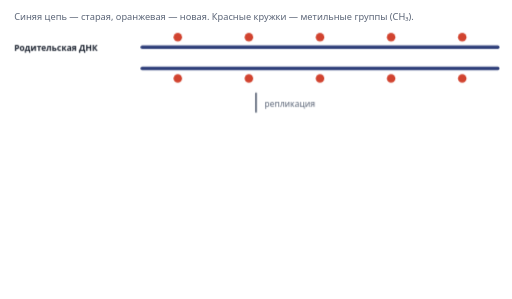
t = 0.00 s
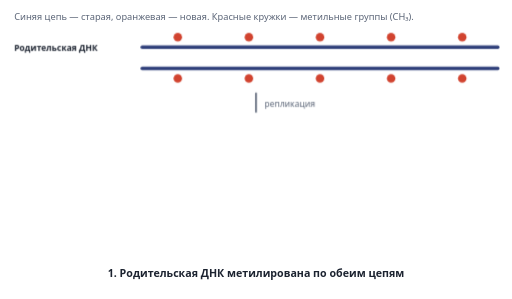
t = 1.80 s
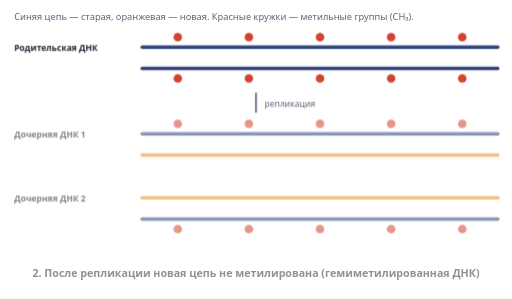
t = 3.28 s
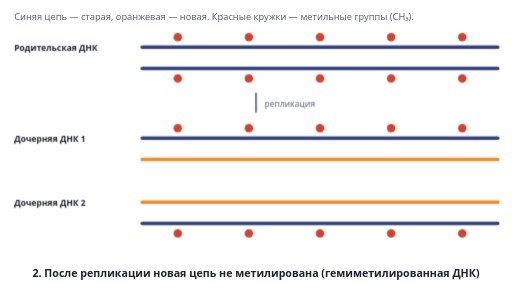
t = 4.80 s
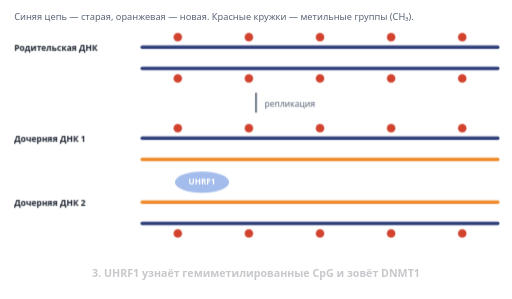
t = 6.68 s
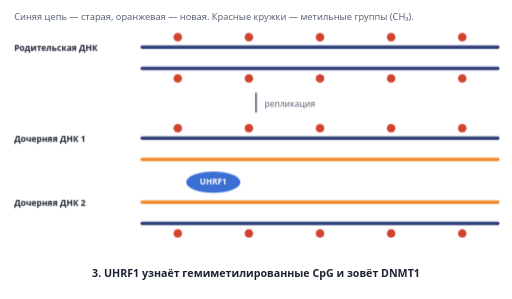
t = 8.32 s

The animated SVG that drew these frames (rendered in a browser with its animation timeline set to each time). Animation: 9 CSS @keyframes rules; frames cover the first 8.32 s, repeats indefinitely.

<svg class="me-svg" xmlns="http://www.w3.org/2000/svg" viewBox="0 0 720 420" role="img" aria-labelledby="me-t me-d">
  <title id="me-t">Анимация: как метилирование ДНК передаётся при делении клетки</title>
  <desc id="me-d">Родительская двойная спираль несёт метильные метки на обеих цепях. После репликации образуются две дочерние спирали; в каждой одна цепь старая (с метками), другая новая (без меток) — гемиметилированная ДНК. UHRF1 узнаёт такие участки, DNMT1 достраивает метки на новой цепи, и обе дочерние молекулы снова полностью метилированы.</desc>
  <style>
    .me-svg text { font-family: system-ui, "Segoe UI", Roboto, Arial, sans-serif; fill: #1c2330; font-size: 12.5px; }
    .me-svg .me-b { font-weight: 700; }
    .me-svg .me-m { fill: #5b6577; }
    .me-svg .me-old { stroke: #2f3f7a; stroke-width: 5; fill: none; stroke-linecap: round; }
    .me-svg .me-new { stroke: #ee8a2b; stroke-width: 5; fill: none; stroke-linecap: round; }
    .me-svg .me-cap { font-size: 15px; font-weight: 700; text-anchor: middle; }
    .me-svg .me-daughters { animation: me-d 16s linear infinite; }
    .me-svg .me-uhrf { animation: me-u 16s linear infinite; }
    .me-svg .me-dnmt { animation: me-n 16s linear infinite; }
    .me-svg .me-newme { animation: me-nm 16s linear infinite; }
    .me-svg .me-scene { animation: me-s 16s linear infinite; }
    .me-svg .me-c1 { animation: me-c1 16s linear infinite; } .me-svg .me-c2 { animation: me-c2 16s linear infinite; }
    .me-svg .me-c3 { animation: me-c3 16s linear infinite; } .me-svg .me-c4 { animation: me-c4 16s linear infinite; }
    @keyframes me-s { 0% { opacity: 1; } 93% { opacity: 1; } 98% { opacity: 0; } 99.9% { opacity: 0; } 100% { opacity: 1; } }
    @keyframes me-d { 0%, 16% { opacity: 0; transform: translateY(-14px); } 24%, 100% { opacity: 1; transform: translateY(0); } }
    @keyframes me-u { 0%, 38% { opacity: 0; transform: translateX(-30px); } 46%, 58% { opacity: 1; transform: translateX(0); } 62%, 100% { opacity: 0; } }
    @keyframes me-n { 0%, 58% { opacity: 0; transform: translateX(-30px); } 64%, 76% { opacity: 1; transform: translateX(0); } 80%, 100% { opacity: 0; } }
    @keyframes me-nm { 0%, 68% { opacity: 0; } 76%, 100% { opacity: 1; } }
    @keyframes me-c1 { 0%, 1% { opacity: 0; } 3%, 14% { opacity: 1; } 18%, 100% { opacity: 0; } }
    @keyframes me-c2 { 0%, 19% { opacity: 0; } 22%, 36% { opacity: 1; } 40%, 100% { opacity: 0; } }
    @keyframes me-c3 { 0%, 41% { opacity: 0; } 44%, 66% { opacity: 1; } 70%, 100% { opacity: 0; } }
    @keyframes me-c4 { 0%, 71% { opacity: 0; } 74%, 92% { opacity: 1; } 96%, 100% { opacity: 0; } }
    @media (prefers-reduced-motion: reduce) { .me-svg * { animation-play-state: paused; } }
  </style>
  <rect width="720" height="420" fill="#ffffff"/>
  <text class="me-m" x="20" y="28" style="font-size:13px">Синяя цепь — старая, оранжевая — новая. Красные кружки — метильные группы (CH₃).</text>
  <g class="me-scene">
    <!-- родитель -->
    <text class="me-b" x="20" y="72" style="font-size:12px">Родительская ДНК</text>
    <line class="me-old" x1="200" y1="66" x2="700" y2="66"/><line class="me-old" x1="200" y1="96" x2="700" y2="96"/>
    <g fill="#d1432f"><circle cx="250" cy="52" r="6"/><circle cx="350" cy="52" r="6"/><circle cx="450" cy="52" r="6"/><circle cx="550" cy="52" r="6"/><circle cx="650" cy="52" r="6"/>
    <circle cx="250" cy="110" r="6"/><circle cx="350" cy="110" r="6"/><circle cx="450" cy="110" r="6"/><circle cx="550" cy="110" r="6"/><circle cx="650" cy="110" r="6"/></g>
    <path d="M360 130 V158" stroke="#5b6577" stroke-width="2.4" fill="none"/><text class="me-m" x="372" y="150" style="font-size:12px">репликация</text>
    <!-- дочерние -->
    <g class="me-daughters">
      <text class="me-b" x="20" y="200" style="font-size:12px">Дочерняя ДНК 1</text>
      <line class="me-old" x1="200" y1="194" x2="700" y2="194"/><line class="me-new" x1="200" y1="224" x2="700" y2="224"/>
      <g fill="#d1432f"><circle cx="250" cy="180" r="6"/><circle cx="350" cy="180" r="6"/><circle cx="450" cy="180" r="6"/><circle cx="550" cy="180" r="6"/><circle cx="650" cy="180" r="6"/></g>
      <text class="me-b" x="20" y="290" style="font-size:12px">Дочерняя ДНК 2</text>
      <line class="me-new" x1="200" y1="284" x2="700" y2="284"/><line class="me-old" x1="200" y1="314" x2="700" y2="314"/>
      <g fill="#d1432f"><circle cx="250" cy="328" r="6"/><circle cx="350" cy="328" r="6"/><circle cx="450" cy="328" r="6"/><circle cx="550" cy="328" r="6"/><circle cx="650" cy="328" r="6"/></g>
    </g>
    <!-- новые метки -->
    <g class="me-newme" fill="#d1432f"><circle cx="250" cy="238" r="6"/><circle cx="350" cy="238" r="6"/><circle cx="450" cy="238" r="6"/><circle cx="550" cy="238" r="6"/><circle cx="650" cy="238" r="6"/>
    <circle cx="250" cy="270" r="6"/><circle cx="350" cy="270" r="6"/><circle cx="450" cy="270" r="6"/><circle cx="550" cy="270" r="6"/><circle cx="650" cy="270" r="6"/></g>
    <!-- белки -->
    <g class="me-uhrf"><ellipse cx="300" cy="256" rx="38" ry="15" fill="#3b6fd4"/><text class="me-b" x="300" y="260" text-anchor="middle" style="fill:#fff;font-size:11.5px">UHRF1</text></g>
    <g class="me-dnmt"><ellipse cx="400" cy="256" rx="40" ry="15" fill="#c0397b"/><text class="me-b" x="400" y="260" text-anchor="middle" style="fill:#fff;font-size:11.5px">DNMT1</text></g>
  </g>
  <text class="me-cap me-c1" x="360" y="390">1. Родительская ДНК метилирована по обеим цепям</text>
  <text class="me-cap me-c2" x="360" y="390">2. После репликации новая цепь не метилирована (гемиметилированная ДНК)</text>
  <text class="me-cap me-c3" x="360" y="390">3. UHRF1 узнаёт гемиметилированные CpG и зовёт DNMT1</text>
  <text class="me-cap me-c4" x="360" y="390">4. DNMT1 ставит метки на новую цепь: рисунок унаследован</text>
</svg>
